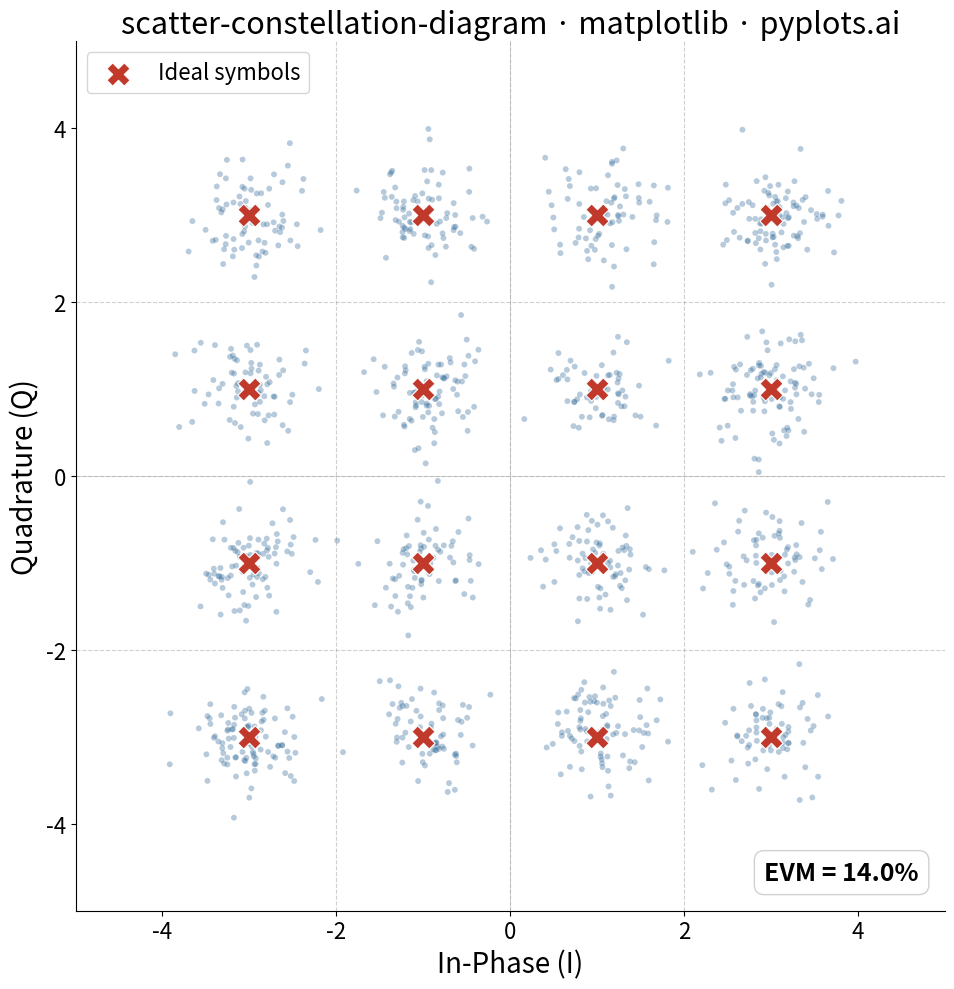

Reproduce this figure in Python.
""" pyplots.ai
scatter-constellation-diagram: Digital Modulation Constellation Diagram
Library: matplotlib 3.10.8 | Python 3.14.3
Quality: 86/100 | Created: 2026-03-17
"""

import matplotlib.pyplot as plt
import numpy as np


# Data - 16-QAM constellation
np.random.seed(42)

ideal_levels = np.array([-3, -1, 1, 3])
ideal_i, ideal_q = np.meshgrid(ideal_levels, ideal_levels)
ideal_i = ideal_i.ravel()
ideal_q = ideal_q.ravel()

n_symbols = 1200
symbol_indices = np.random.randint(0, 16, n_symbols)

snr_db = 20
snr_linear = 10 ** (snr_db / 10)
signal_power = np.mean(ideal_i**2 + ideal_q**2)
noise_std = np.sqrt(signal_power / snr_linear)

received_i = ideal_i[symbol_indices] + np.random.normal(0, noise_std, n_symbols)
received_q = ideal_q[symbol_indices] + np.random.normal(0, noise_std, n_symbols)

evm_values = np.sqrt((received_i - ideal_i[symbol_indices]) ** 2 + (received_q - ideal_q[symbol_indices]) ** 2)
rms_evm = np.sqrt(np.mean(evm_values**2)) / np.sqrt(signal_power) * 100

# Plot
fig, ax = plt.subplots(figsize=(10, 10))

ax.scatter(received_i, received_q, s=18, alpha=0.35, color="#306998", edgecolors="none", zorder=2)

ax.scatter(
    ideal_i,
    ideal_q,
    s=280,
    marker="X",
    color="#C0392B",
    edgecolors="white",
    linewidth=0.8,
    zorder=3,
    label="Ideal symbols",
)

# Decision boundaries
for boundary in [-2, 0, 2]:
    ax.axhline(boundary, color="#888888", linestyle="--", linewidth=0.8, alpha=0.4)
    ax.axvline(boundary, color="#888888", linestyle="--", linewidth=0.8, alpha=0.4)

# Style
ax.set_xlabel("In-Phase (I)", fontsize=20)
ax.set_ylabel("Quadrature (Q)", fontsize=20)
ax.set_title("scatter-constellation-diagram · matplotlib · pyplots.ai", fontsize=22, fontweight="medium")
ax.tick_params(axis="both", labelsize=16)

ax.set_xlim(-5, 5)
ax.set_ylim(-5, 5)
ax.set_aspect("equal")

ax.axhline(0, color="#CCCCCC", linewidth=0.5, zorder=0)
ax.axvline(0, color="#CCCCCC", linewidth=0.5, zorder=0)

ax.spines["top"].set_visible(False)
ax.spines["right"].set_visible(False)

ax.legend(fontsize=16, loc="upper left")

ax.text(
    0.97,
    0.03,
    f"EVM = {rms_evm:.1f}%",
    transform=ax.transAxes,
    fontsize=18,
    fontweight="bold",
    ha="right",
    va="bottom",
    bbox={"boxstyle": "round,pad=0.4", "facecolor": "white", "edgecolor": "#CCCCCC", "alpha": 0.9},
)

plt.tight_layout()
plt.savefig("plot.png", dpi=300, bbox_inches="tight")
